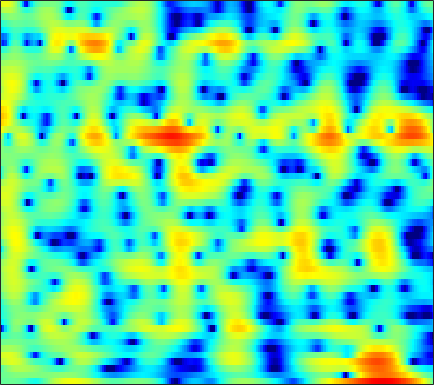

Source data for this figure (header and first rows):
-1.2022, -1.1595, -1.0613, -0.968, -0.91531, -0.87824, -0.90111, -0.97277, -1.1484, -1.4348, -1.8277, -2.1987, -2.7676, -3.3696, -3.7885, -4.1944, -4.279, -4.0756, -3.4551, -2.5413, -1.5365, -0.79337, 0.14555, 0.99807
-1.02, -0.8739, -0.6709, -0.4728, -0.3359, -0.1771, -0.04898, 0.02387, 0.08861, 0.1182, 0.115, 0.0947, 0.04879, -0.009947, -0.05679, -0.1123, -0.151, -0.1647, -0.1626, -0.1347, -0.08196, -0.02875, 0.05665, 0.1532
-1.972, -1.135, -0.2269, 0.4814, 0.8998, 1.323, 1.613, 1.753, 1.851, 1.857, 1.784, 1.687, 1.505, 1.275, 1.074, 0.7801, 0.4592, 0.202, -0.1614, -0.5483, -0.9577, -1.275, -1.709, -2.134
1.916, 2.429, 2.982, 3.375, 3.562, 3.667, 3.601, 3.443, 3.085, 2.554, 1.866, 1.26, 0.3595, -0.5885, -1.272, -2.053, -2.591, -2.822, -2.97, -3.061, -3.249, -3.538, -4.225, -5.404
3.048, 3.311, 3.559, 3.677, 3.671, 3.521, 3.198, 2.829, 2.143, 1.19, -0.08272, -1.294, -3.37, -6.188, -9.017, -13.75, -14.49, -11.34, -7.807, -5.467, -3.917, -3.116, -2.408, -2.003
0.7908, 1.042, 1.278, 1.403, 1.426, 1.359, 1.186, 0.9899, 0.635, 0.1745, -0.3656, -0.8012, -1.389, -1.925, -2.25, -2.522, -2.568, -2.456, -2.149, -1.732, -1.274, -0.9364, -0.5212, -0.1612
-0.899, -0.7393, -0.5581, -0.4209, -0.3517, -0.3181, -0.358, -0.4269, -0.5686, -0.7551, -0.9542, -1.098, -1.264, -1.36, -1.371, -1.292, -1.109, -0.9142, -0.5965, -0.2397, 0.1263, 0.3896, 0.7139, 0.9926
-3.17, -2.987, -2.557, -2.043, -1.678, -1.292, -1.101, -1.102, -1.297, -1.703, -2.288, -2.801, -3.445, -3.804, -3.752, -3.212, -2.297, -1.516, -0.4953, 0.4128, 1.163, 1.613, 2.067, 2.37
-17.66, -11.84, -6.798, -3.781, -2.266, -0.9036, -0.1418, 0.07448, -0.1029, -0.8445, -2.273, -3.949, -7.503, -14.48, -18.6, -9.195, -4.18, -1.782, 0.4573, 1.984, 2.996, 3.482, 3.813, 3.811
-5.5, -4.888, -3.676, -2.363, -1.476, -0.5217, 0.1591, 0.4847, 0.6696, 0.5898, 0.3025, 0.01655, -0.3671, -0.5875, -0.529, -0.1154, 0.5695, 1.154, 1.903, 2.51, 2.903, 3.029, 2.936, 2.49
-4.132, -3.509, -2.704, -1.948, -1.423, -0.8357, -0.3883, -0.1388, 0.08048, 0.1869, 0.1986, 0.1683, 0.1091, 0.09468, 0.1324, 0.2523, 0.4486, 0.6305, 0.904, 1.169, 1.374, 1.469, 1.482, 1.342
-4.282, -3.405, -2.392, -1.571, -1.06, -0.5207, -0.1737, -0.04268, -0.02297, -0.1613, -0.438, -0.7171, -1.141, -1.539, -1.784, -1.964, -1.902, -1.69, -1.238, -0.6773, -0.08874, 0.3265, 0.8178, 1.224
-3.659, -2.468, -1.209, -0.2416, 0.2768, 0.7353, 0.9455, 0.9278, 0.6554, 0.07944, -0.8219, -1.74, -3.343, -5.477, -7.387, -9.687, -9.779, -8.228, -5.756, -3.664, -2.014, -1.022, 0.055, 0.9286
-1.47, -0.5236, 0.5214, 1.344, 1.789, 2.138, 2.231, 2.134, 1.767, 1.093, 0.07995, -0.9252, -2.65, -4.841, -6.696, -8.925, -9.185, -7.968, -5.932, -4.209, -2.902, -2.148, -1.353, -0.7007
0.2505, 0.9229, 1.721, 2.335, 2.684, 2.982, 3.058, 2.975, 2.696, 2.233, 1.595, 1.026, 0.1951, -0.6455, -1.258, -1.942, -2.395, -2.61, -2.821, -3.037, -3.395, -3.814, -4.577, -5.497
0.438, 1.228, 2.099, 2.725, 3.042, 3.292, 3.342, 3.245, 2.943, 2.49, 1.922, 1.441, 0.772, 0.1059, -0.346, -0.8583, -1.327, -1.666, -2.153, -2.786, -3.698, -4.666, -6.562, -9.557
0.401, 1.33, 2.252, 2.913, 3.227, 3.383, 3.283, 3.039, 2.482, 1.663, 0.6309, -0.2499, -1.458, -2.495, -2.991, -3.243, -3.123, -2.901, -2.603, -2.443, -2.471, -2.618, -2.93, -3.262
1.098, 1.844, 2.607, 3.168, 3.44, 3.533, 3.305, 2.924, 2.085, 0.7859, -1.095, -3.008, -6.644, -12.57, -18.43, -12.8, -7.799, -5.543, -3.579, -2.35, -1.568, -1.186, -0.8592, -0.6445
0.4751, 1.153, 2.013, 2.671, 3.006, 3.264, 3.238, 3.006, 2.417, 1.488, 0.1953, -0.9818, -2.732, -4.313, -4.938, -4.905, -4.106, -3.353, -2.47, -1.804, -1.344, -1.119, -0.9459, -0.8851
-2.524, -1.276, 0.29, 1.572, 2.284, 2.97, 3.353, 3.432, 3.29, 2.914, 2.337, 1.809, 1.056, 0.3482, -0.1435, -0.697, -1.066, -1.311, -1.611, -1.888, -2.205, -2.467, -2.828, -3.217
-6.124, -3.279, -0.5802, 1.306, 2.401, 3.417, 4.02, 4.257, 4.287, 4.041, 3.567, 3.081, 2.308, 1.415, 0.6916, -0.2246, -1.161, -1.859, -2.763, -3.718, -4.772, -5.654, -6.934, -8.21
-1.846, -0.4254, 1.342, 2.707, 3.54, 4.346, 4.79, 4.908, 4.791, 4.341, 3.59, 2.83, 1.556, 0.008354, -1.25, -3.041, -4.72, -5.689, -6.654, -7.52, -8.611, -9.815, -12.31, -16.56
1.084, 1.965, 2.976, 3.885, 4.387, 4.829, 5.016, 4.951, 4.606, 3.934, 2.889, 1.832, -0.01593, -2.5, -4.991, -9.688, -17.29, -21.87, -15.11, -11.65, -10.29, -10.08, -10.58, -11.45
1.46, 2.247, 3.112, 3.774, 4.131, 4.403, 4.443, 4.316, 3.912, 3.254, 2.309, 1.404, -0.07599, -1.883, -3.407, -5.55, -7.445, -8.158, -8.167, -7.564, -6.991, -6.718, -6.577, -6.67
0.8247, 1.569, 2.412, 2.971, 3.249, 3.444, 3.407, 3.255, 2.878, 2.328, 1.637, 1.052, 0.1993, -0.6815, -1.304, -2.102, -2.698, -3.023, -3.279, -3.366, -3.387, -3.379, -3.376, -3.465
0.5721, 1.315, 2.048, 2.515, 2.698, 2.726, 2.518, 2.227, 1.697, 1.035, 0.3269, -0.1938, -0.8047, -1.264, -1.516, -1.673, -1.695, -1.676, -1.575, -1.46, -1.348, -1.284, -1.241, -1.24
1.457, 2.078, 2.599, 2.856, 2.859, 2.587, 2.04, 1.422, 0.3446, -1.004, -2.527, -3.642, -4.712, -4.93, -4.557, -3.652, -2.727, -2.072, -1.351, -0.7924, -0.3646, -0.1311, 0.07654, 0.2
2.793, 3.139, 3.432, 3.446, 3.272, 2.787, 1.959, 1.077, -0.5425, -2.822, -6.197, -10.09, -21.76, -17.32, -10.82, -6.593, -4.199, -2.941, -1.79, -1.001, -0.4733, -0.1875, 0.09969, 0.2841
3.288, 3.477, 3.629, 3.568, 3.388, 2.965, 2.264, 1.578, 0.4058, -1.008, -2.61, -3.784, -4.907, -5.123, -4.729, -3.905, -3.091, -2.604, -2.197, -2.006, -2.005, -2.045, -2.033, -1.898
2.867, 3.104, 3.294, 3.384, 3.351, 3.143, 2.745, 2.347, 1.703, 0.9716, 0.2485, -0.2372, -0.7618, -1.115, -1.264, -1.481, -1.626, -1.911, -2.492, -3.455, -4.853, -6.169, -7.808, -8.03
1.076, 1.647, 2.345, 2.869, 3.087, 3.124, 2.928, 2.607, 2.037, 1.351, 0.6949, 0.2874, -0.09179, -0.2677, -0.3207, -0.3156, -0.4966, -0.7681, -1.479, -2.745, -4.811, -7.126, -11.55, -12.94
-3.959, -1.712, 0.4202, 1.692, 2.201, 2.426, 2.139, 1.602, 0.4634, -1.107, -2.952, -4.149, -4.59, -3.567, -2.47, -1.077, -0.1773, 0.2839, 0.512, 0.4025, 0.03051, -0.2858, -0.6259, -0.6177
-3.358, -1.875, -0.4197, 0.5633, 0.9224, 1.023, 0.5519, -0.1461, -1.672, -4.105, -8.055, -12.61, -14.64, -8.507, -5.366, -2.626, -0.8649, 0.06598, 0.8851, 1.411, 1.719, 1.856, 1.971, 2.06
-0.6863, -0.4284, -0.0922, 0.139, 0.237, 0.1548, -0.1499, -0.5259, -1.247, -2.099, -2.935, -3.38, -3.489, -3.011, -2.393, -1.524, -0.6333, -0.1123, 0.4849, 0.928, 1.263, 1.424, 1.593, 1.662
0.0536, -0.01365, 0.009177, -0.00212, 0.01678, -0.01269, -0.03479, -0.1022, -0.2263, -0.3879, -0.5403, -0.634, -0.6853, -0.6439, -0.5741, -0.4346, -0.2437, -0.1112, 0.09951, 0.2839, 0.4596, 0.5921, 0.721, 0.7958
0.1256, -0.1508, -0.4865, -0.5839, -0.5417, -0.2328, 0.151, 0.4411, 0.7812, 0.9837, 1.06, 1.042, 0.911, 0.6774, 0.4499, 0.1416, -0.2514, -0.45, -0.6707, -0.7043, -0.5899, -0.3977, -0.1236, 0.1474
0.08624, -1.212, -3.37, -4.491, -3.845, -1.826, 0.03159, 1.142, 2.159, 2.759, 2.982, 2.939, 2.612, 1.988, 1.351, 0.2109, -1.115, -2.221, -3.489, -3.949, -3.36, -2.562, -1.319, -0.2892
1.791, -0.2628, -4.367, -7.576, -5.623, -1.789, 0.8534, 2.104, 3.145, 3.653, 3.737, 3.537, 2.963, 2.001, 0.9702, -0.9586, -3.682, -6.684, -13.63, -28.05, -11.13, -7.023, -3.798, -1.653
4.737, 3.947, 3.002, 2.29, 2.039, 1.945, 1.985, 1.972, 1.857, 1.577, 1.171, 0.7812, 0.1254, -0.7345, -1.612, -2.915, -4.732, -6.107, -7.892, -8.865, -8.641, -7.924, -6.465, -4.798
6.757, 6.232, 5.51, 4.646, 3.957, 2.916, 1.694, 0.6789, -0.7749, -2.204, -3.259, -3.642, -3.799, -3.872, -4.081, -4.603, -5.554, -6.639, -8.332, -10.62, -13.19, -14.46, -12.52, -9.286
7.538, 7.109, 6.356, 5.364, 4.42, 2.881, 0.8151, -1.176, -4.846, -10.61, -19.47, -14.7, -9.216, -6.656, -5.647, -5.294, -5.521, -6.222, -7.676, -9.904, -12.78, -14.39, -12.59, -9.072
6.471, 6.217, 5.665, 4.888, 4.137, 2.825, 1.189, -0.2869, -2.556, -4.868, -6.423, -6.598, -5.968, -5.135, -4.686, -4.375, -4.431, -4.556, -4.993, -5.456, -5.741, -5.79, -5.413, -4.757
4.412, 4.476, 4.408, 4.13, 3.779, 3.105, 2.242, 1.491, 0.4213, -0.6097, -1.499, -2.033, -2.563, -2.949, -3.197, -3.413, -3.639, -3.771, -3.883, -3.933, -3.915, -3.805, -3.637, -3.41
2.347, 2.98, 3.582, 3.871, 3.888, 3.72, 3.307, 2.869, 2.154, 1.313, 0.3782, -0.3647, -1.375, -2.377, -3.062, -3.849, -4.313, -4.507, -4.448, -4.214, -3.932, -3.723, -3.529, -3.39
1.218, 2.447, 3.555, 4.231, 4.498, 4.575, 4.37, 4.047, 3.399, 2.489, 1.32, 0.2507, -1.467, -3.548, -5.325, -7.789, -9.279, -9.004, -7.587, -6.053, -4.886, -4.343, -3.941, -3.952
1.944, 2.858, 3.786, 4.403, 4.681, 4.784, 4.634, 4.351, 3.734, 2.839, 1.63, 0.4725, -1.492, -4.125, -6.757, -11.75, -16.89, -14.2, -9.605, -6.821, -5.206, -4.524, -4.193, -4.503
2.336, 2.789, 3.319, 3.68, 3.84, 3.902, 3.768, 3.539, 3.061, 2.39, 1.507, 0.7196, -0.4972, -1.848, -2.874, -4.081, -4.815, -4.915, -4.639, -4.146, -3.717, -3.519, -3.542, -3.889
1.729, 2.011, 2.313, 2.536, 2.63, 2.673, 2.586, 2.438, 2.138, 1.711, 1.183, 0.7372, 0.1034, -0.5325, -0.9866, -1.471, -1.83, -1.993, -2.073, -2.067, -2.038, -2.05, -2.13, -2.312
0.5903, 0.8461, 1.11, 1.338, 1.45, 1.538, 1.524, 1.448, 1.264, 0.9874, 0.652, 0.3736, 0.004079, -0.3441, -0.5696, -0.7897, -0.9341, -0.999, -0.9712, -0.8869, -0.7611, -0.6895, -0.6046, -0.5912
-0.9552, -0.6829, -0.3084, 0.0622, 0.3238, 0.5378, 0.6431, 0.6203, 0.4422, 0.1455, -0.2164, -0.5063, -0.8499, -1.117, -1.24, -1.339, -1.289, -1.199, -0.9322, -0.5212, -0.01861, 0.3747, 0.8546, 1.203
-3.655, -3.491, -2.861, -2.026, -1.342, -0.6042, -0.2126, -0.1955, -0.5403, -1.25, -2.199, -2.88, -3.532, -3.742, -3.729, -3.705, -3.721, -3.598, -3.171, -2.078, -0.5545, 0.646, 2.032, 3.096
-11.32, -13.97, -12.4, -7.63, -5.086, -2.906, -1.925, -1.821, -2.506, -4.326, -7.657, -11.55, -15.89, -11.67, -9.294, -8.069, -9.164, -11.95, -19.07, -10.3, -3.886, -0.8522, 1.948, 3.828
-10.17, -10.88, -9.961, -7.543, -5.845, -4.153, -3.255, -3.088, -3.547, -4.753, -6.652, -8.214, -9.393, -8.762, -7.801, -6.96, -6.743, -6.834, -6.423, -4.708, -2.265, -0.4292, 1.597, 3.119
-5.972, -5.543, -4.891, -4.109, -3.577, -2.935, -2.509, -2.385, -2.464, -2.741, -3.134, -3.409, -3.625, -3.604, -3.457, -3.145, -2.71, -2.282, -1.622, -0.7804, 0.1895, 0.9087, 1.823, 2.584
-3.913, -3.264, -2.536, -1.944, -1.578, -1.261, -1.096, -1.062, -1.104, -1.227, -1.349, -1.423, -1.444, -1.358, -1.235, -0.9623, -0.6038, -0.2724, 0.2009, 0.6992, 1.191, 1.516, 1.88, 2.123
-1.624, -0.9368, -0.2726, 0.1365, 0.3253, 0.3837, 0.26, 0.0792, -0.2493, -0.6202, -0.9408, -1.096, -1.15, -1.015, -0.7935, -0.4001, 0.03934, 0.3613, 0.8007, 1.179, 1.469, 1.636, 1.728, 1.659
1.389, 1.844, 2.226, 2.348, 2.25, 1.917, 1.317, 0.687, -0.3746, -1.593, -2.787, -3.422, -3.649, -3.146, -2.479, -1.516, -0.6333, -0.09644, 0.4827, 0.8986, 1.166, 1.277, 1.298, 1.154
3.827, 4.044, 4.16, 4.035, 3.741, 3.065, 2.003, 0.8893, -1.146, -4.109, -8.732, -14.32, -15.6, -8.992, -6.137, -3.75, -2.275, -1.543, -0.9694, -0.6469, -0.4646, -0.399, -0.3144, -0.2621
